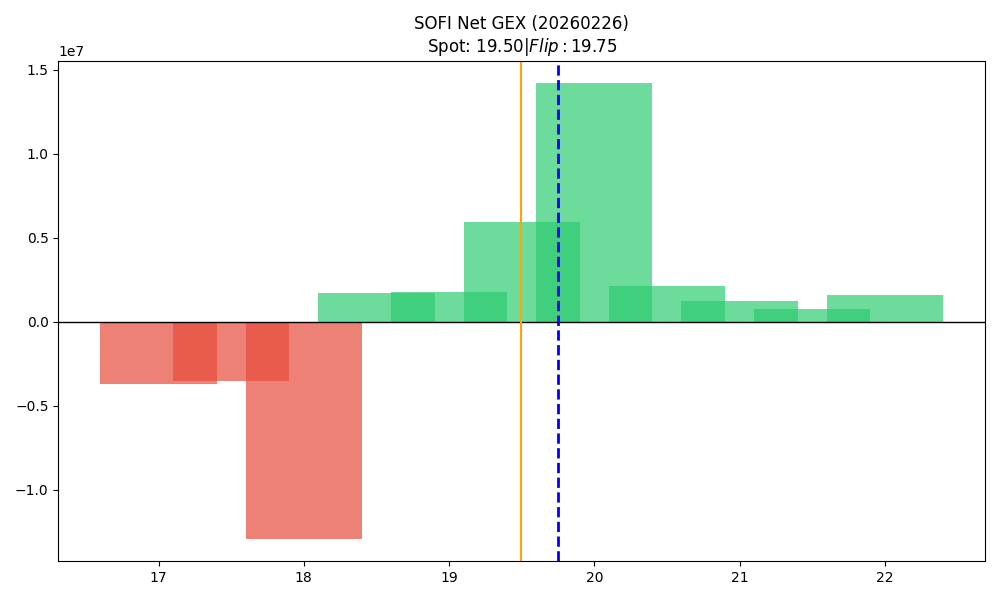

Source data for this figure (header and first rows):
strike, call_gex, put_gex, call_dex, put_dex, net_greek_delta, net_gex
17.0, 1018232, 4717440, 7313943, -9150983, -0.03498, -3699209
17.5, 460452, 3960631, 2215899, -5952820, -0.1365, -3500179
18.0, 4904610, 17807631, 16307925, -47551748, -0.2034, -12903021
18.5, 4393379, 2689478, 11902196, -3982288, 0.2611, 1703901
19.0, 12532801, 10743278, 27761062, -28632266, -0.007671, 1789523
19.5, 7249221, 1300609, 7792587, -3686553, 0.1223, 5948612
20.0, 22757573, 8563924, 50164337, -40219166, 0.04545, 14193650
20.5, 2728298, 584453, 2080410, -4256438, -0.07876, 2143845
21.0, 5188833, 3927070, 8367975, -27982124, -0.2112, 1261763
21.5, 889968, 101563, 718314, -909655, -0.01139, 788404
22.0, 5404771, 3810803, 9034528, -41453676, -0.2641, 1593968
